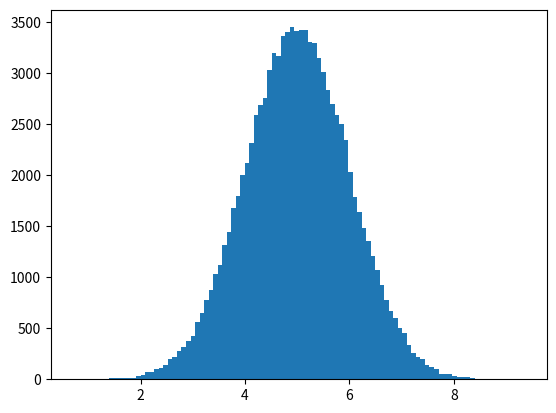

Python code for this plot:
import numpy as np
import matplotlib.pyplot as plt


## Normal Data Distribution
# Values are concentred around a given value.

# Use a numpy method "random.normal()" to create a typical data distribution:
x = np.random.normal(5.0, 1.0, 100000) #syntax: np.random.normal(loc, scale, size)

plt.hist(x, 100) # 100 bars
plt.show()
